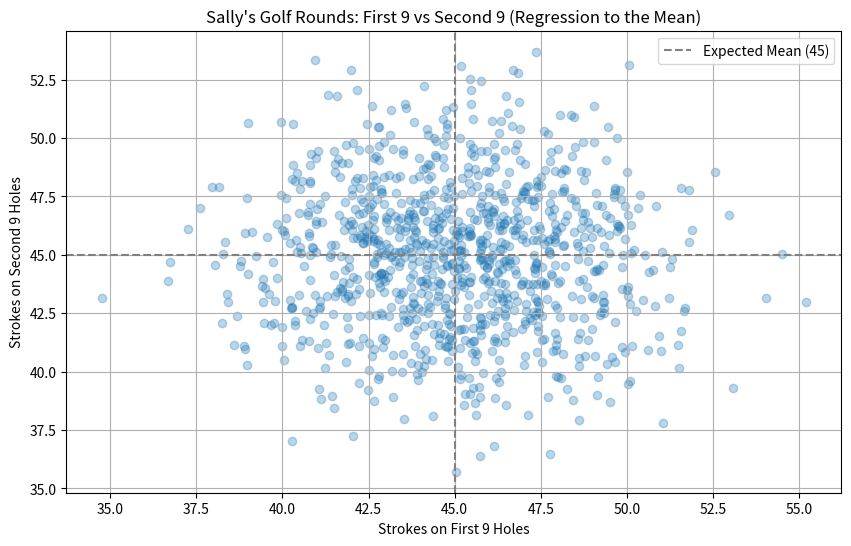

Write the Python code that produced this figure.
import random
import matplotlib.pyplot as plt


def simulate_golf_rounds(average_strokes_per_hole=5, holes=9, simulations=1000):
    first_half = []
    second_half = []

    for _ in range(simulations):
        # Simulate strokes for each hole using normal distribution (mean 5, std dev 1)
        first_9 = [random.gauss(average_strokes_per_hole, 1) for _ in range(holes)]
        second_9 = [random.gauss(average_strokes_per_hole, 1) for _ in range(holes)]

        total_first_9 = sum(first_9)
        total_second_9 = sum(second_9)

        first_half.append(total_first_9)
        second_half.append(total_second_9)

    return first_half, second_half


# Simulate
first_half_strokes, second_half_strokes = simulate_golf_rounds()

# Show a scatter plot to demonstrate regression to the mean
plt.figure(figsize=(10, 6))
plt.scatter(first_half_strokes, second_half_strokes, alpha=0.3)
plt.axhline(y=45, color="gray", linestyle="--", label="Expected Mean (45)")
plt.axvline(x=45, color="gray", linestyle="--")
plt.xlabel("Strokes on First 9 Holes")
plt.ylabel("Strokes on Second 9 Holes")
plt.title("Sally's Golf Rounds: First 9 vs Second 9 (Regression to the Mean)")
plt.legend()
plt.grid(True)
plt.show()
